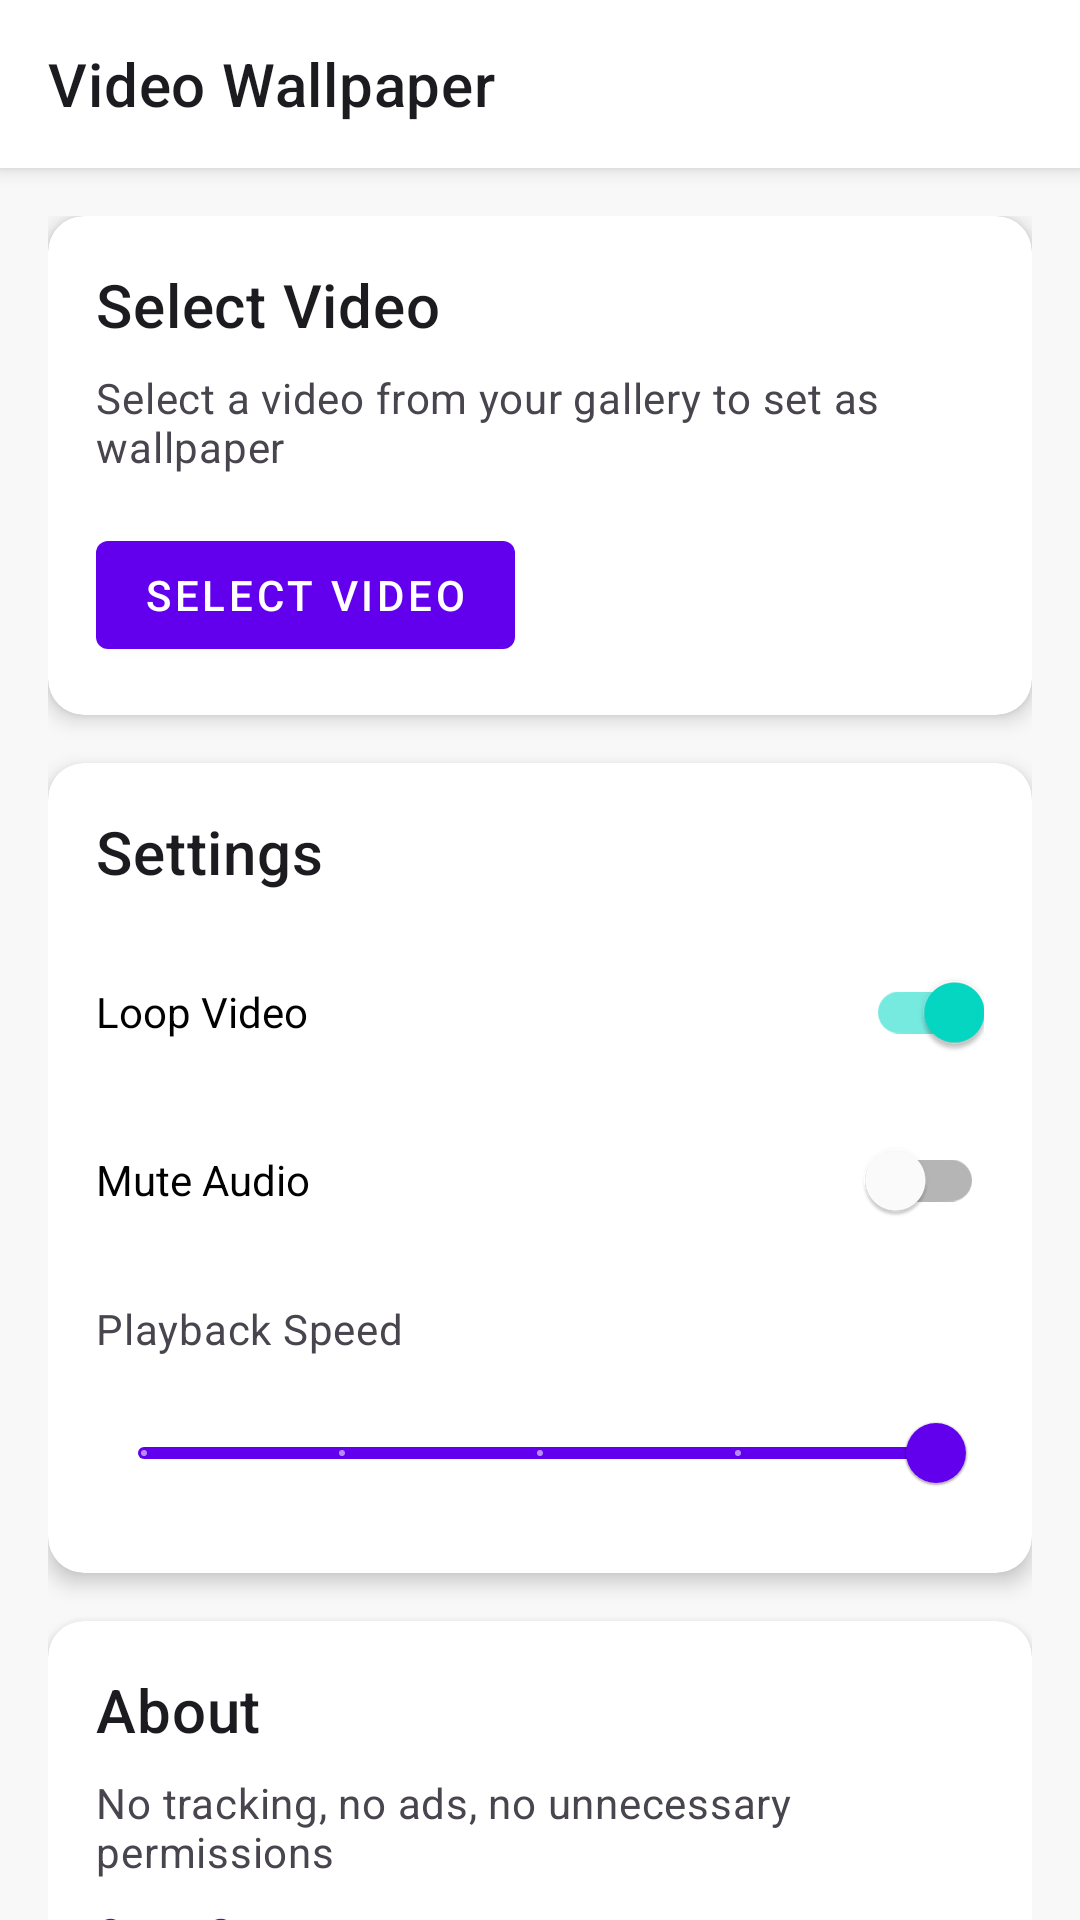

Produce the Android XML layout that renders to this screen, including the resource entries it uses.
<!-- AndroidManifest.xml: activity theme Theme.VideoWallpaper -->
<!-- res/layout/activity_main.xml -->
<?xml version="1.0" encoding="utf-8"?>
<androidx.coordinatorlayout.widget.CoordinatorLayout xmlns:android="http://schemas.android.com/apk/res/android"
    xmlns:app="http://schemas.android.com/apk/res-auto"
    xmlns:tools="http://schemas.android.com/tools"
    android:layout_width="match_parent"
    android:layout_height="match_parent"
    android:background="@color/background"
    tools:context=".ui.MainActivity">

    <com.google.android.material.appbar.AppBarLayout
        android:layout_width="match_parent"
        android:layout_height="wrap_content"
        android:background="@color/surface">

        <com.google.android.material.appbar.MaterialToolbar
            android:id="@+id/toolbar"
            android:layout_width="match_parent"
            android:layout_height="?attr/actionBarSize"
            android:theme="@style/ThemeOverlay.MaterialComponents.Dark.ActionBar"
            app:title="@string/app_name"
            app:titleTextColor="@color/on_surface" />

    </com.google.android.material.appbar.AppBarLayout>

    <androidx.core.widget.NestedScrollView
        android:layout_width="match_parent"
        android:layout_height="match_parent"
        app:layout_behavior="@string/appbar_scrolling_view_behavior">

        <LinearLayout
            android:layout_width="match_parent"
            android:layout_height="wrap_content"
            android:orientation="vertical"
            android:padding="16dp">

            
            <com.google.android.material.card.MaterialCardView
                android:layout_width="match_parent"
                android:layout_height="wrap_content"
                android:layout_marginBottom="16dp"
                app:cardCornerRadius="12dp"
                app:cardElevation="4dp">

                <LinearLayout
                    android:layout_width="match_parent"
                    android:layout_height="wrap_content"
                    android:orientation="vertical"
                    android:padding="16dp">

                    <TextView
                        android:layout_width="wrap_content"
                        android:layout_height="wrap_content"
                        android:text="@string/select_video"
                        android:textAppearance="?attr/textAppearanceHeadline6"
                        android:textColor="@color/on_surface" />

                    <TextView
                        android:layout_width="wrap_content"
                        android:layout_height="wrap_content"
                        android:layout_marginTop="8dp"
                        android:text="@string/select_video_from_gallery"
                        android:textAppearance="?attr/textAppearanceBody2"
                        android:textColor="@color/on_surface_variant" />

                    <com.google.android.material.button.MaterialButton
                        android:id="@+id/btnSelectVideo"
                        android:layout_width="wrap_content"
                        android:layout_height="wrap_content"
                        android:layout_marginTop="16dp"
                        android:text="@string/select_video"
                        app:icon="@drawable/ic_video_library" />

                </LinearLayout>

            </com.google.android.material.card.MaterialCardView>

            
            <com.google.android.material.card.MaterialCardView
                android:id="@+id/cardVideoPreview"
                android:layout_width="match_parent"
                android:layout_height="wrap_content"
                android:layout_marginBottom="16dp"
                android:visibility="gone"
                app:cardCornerRadius="12dp"
                app:cardElevation="4dp">

                <LinearLayout
                    android:layout_width="match_parent"
                    android:layout_height="wrap_content"
                    android:orientation="vertical">

                    <TextView
                        android:layout_width="wrap_content"
                        android:layout_height="wrap_content"
                        android:padding="16dp"
                        android:text="@string/current_wallpaper"
                        android:textAppearance="?attr/textAppearanceHeadline6"
                        android:textColor="@color/on_surface" />

                    <FrameLayout
                        android:id="@+id/videoPreviewContainer"
                        android:layout_width="match_parent"
                        android:layout_height="200dp"
                        android:background="@color/surface_variant">

                        <ImageView
                            android:id="@+id/imgVideoThumbnail"
                            android:layout_width="match_parent"
                            android:layout_height="match_parent"
                            android:scaleType="centerCrop"
                            android:src="@drawable/ic_video_placeholder" />

                        <com.google.android.material.floatingactionbutton.FloatingActionButton
                            android:id="@+id/btnPlayPreview"
                            android:layout_width="wrap_content"
                            android:layout_height="wrap_content"
                            android:layout_gravity="center"
                            android:src="@drawable/ic_play"
                            app:fabSize="normal" />

                    </FrameLayout>

                    <LinearLayout
                        android:layout_width="match_parent"
                        android:layout_height="wrap_content"
                        android:orientation="horizontal"
                        android:padding="16dp">

                        <com.google.android.material.button.MaterialButton
                            android:id="@+id/btnPreview"
                            android:layout_width="0dp"
                            android:layout_height="wrap_content"
                            android:layout_weight="1"
                            android:layout_marginEnd="8dp"
                            android:text="@string/preview"
                            app:icon="@drawable/ic_preview" />

                        <com.google.android.material.button.MaterialButton
                            android:id="@+id/btnSetWallpaper"
                            android:layout_width="0dp"
                            android:layout_height="wrap_content"
                            android:layout_weight="1"
                            android:layout_marginStart="8dp"
                            android:text="@string/set_as_wallpaper"
                            app:icon="@drawable/ic_wallpaper" />

                    </LinearLayout>

                </LinearLayout>

            </com.google.android.material.card.MaterialCardView>

            
            <com.google.android.material.card.MaterialCardView
                android:layout_width="match_parent"
                android:layout_height="wrap_content"
                android:layout_marginBottom="16dp"
                app:cardCornerRadius="12dp"
                app:cardElevation="4dp">

                <LinearLayout
                    android:layout_width="match_parent"
                    android:layout_height="wrap_content"
                    android:orientation="vertical"
                    android:padding="16dp">

                    <TextView
                        android:layout_width="wrap_content"
                        android:layout_height="wrap_content"
                        android:text="@string/settings"
                        android:textAppearance="?attr/textAppearanceHeadline6"
                        android:textColor="@color/on_surface" />

                    <com.google.android.material.switchmaterial.SwitchMaterial
                        android:id="@+id/switchLoopVideo"
                        android:layout_width="match_parent"
                        android:layout_height="wrap_content"
                        android:layout_marginTop="16dp"
                        android:text="@string/loop_video"
                        android:checked="true" />

                    <com.google.android.material.switchmaterial.SwitchMaterial
                        android:id="@+id/switchMuteAudio"
                        android:layout_width="match_parent"
                        android:layout_height="wrap_content"
                        android:layout_marginTop="8dp"
                        android:text="@string/mute_audio"
                        android:checked="false" />

                    <TextView
                        android:layout_width="wrap_content"
                        android:layout_height="wrap_content"
                        android:layout_marginTop="16dp"
                        android:text="@string/playback_speed"
                        android:textAppearance="?attr/textAppearanceBody2"
                        android:textColor="@color/on_surface_variant" />

                    <com.google.android.material.slider.Slider
                        android:id="@+id/sliderPlaybackSpeed"
                        android:layout_width="match_parent"
                        android:layout_height="wrap_content"
                        android:layout_marginTop="8dp"
                        android:stepSize="0.25"
                        android:value="1.0"
                        app:labelBehavior="floating"
                        app:valueFrom="0.25"
                        app:valueTo="2.0" />

                </LinearLayout>

            </com.google.android.material.card.MaterialCardView>

            
            <com.google.android.material.card.MaterialCardView
                android:layout_width="match_parent"
                android:layout_height="wrap_content"
                app:cardCornerRadius="12dp"
                app:cardElevation="4dp">

                <LinearLayout
                    android:layout_width="match_parent"
                    android:layout_height="wrap_content"
                    android:orientation="vertical"
                    android:padding="16dp">

                    <TextView
                        android:layout_width="wrap_content"
                        android:layout_height="wrap_content"
                        android:text="@string/about"
                        android:textAppearance="?attr/textAppearanceHeadline6"
                        android:textColor="@color/on_surface" />

                    <TextView
                        android:layout_width="wrap_content"
                        android:layout_height="wrap_content"
                        android:layout_marginTop="8dp"
                        android:text="@string/no_tracking"
                        android:textAppearance="?attr/textAppearanceBody2"
                        android:textColor="@color/on_surface_variant" />

                    <TextView
                        android:layout_width="wrap_content"
                        android:layout_height="wrap_content"
                        android:layout_marginTop="8dp"
                        android:text="@string/open_source"
                        android:textAppearance="?attr/textAppearanceBody2"
                        android:textColor="@color/primary" />

                </LinearLayout>

            </com.google.android.material.card.MaterialCardView>

        </LinearLayout>

    </androidx.core.widget.NestedScrollView>

</androidx.coordinatorlayout.widget.CoordinatorLayout>
<!-- resources referenced by this layout -->
<resources>
  <color name="background">#FFF8F8F8</color>
  <color name="on_surface">#FF1C1B1F</color>
  <color name="on_surface_variant">#FF49454F</color>
  <color name="primary">#FF6200EE</color>
  <color name="surface">#FFFFFFFF</color>
  <color name="surface_variant">#FFF3F3F3</color>
  <!-- drawable ic_video_placeholder (drawable) -->
  <vector xmlns:android="http://schemas.android.com/apk/res/android"
      android:width="120dp"
      android:height="120dp"
      android:viewportWidth="24"
      android:viewportHeight="24"
      android:tint="?attr/colorOnSurfaceVariant">
    <path
        android:fillColor="@android:color/white"
        android:pathData="M17,10.5V7c0,-0.55 -0.45,-1 -1,-1H4c-0.55,0 -1,0.45 -1,1v10c0,0.55 0.45,1 1,1h12c0.55,0 1,-0.45 1,-1v-3.5l4,4v-11l-4,4z"/>
  </vector>
  <!-- drawable ic_wallpaper (drawable) -->
  <vector xmlns:android="http://schemas.android.com/apk/res/android"
      android:width="24dp"
      android:height="24dp"
      android:viewportWidth="24"
      android:viewportHeight="24"
      android:tint="?attr/colorOnSurface">
    <path
        android:fillColor="@android:color/white"
        android:pathData="M4,4h7L11,2L4,2c-1.1,0 -2,0.9 -2,2v7h2L4,4zM10,13l-4,5h12l-3,-4 -2.03,2.71L10,13zM17,8.5c0,-0.83 -0.67,-1.5 -1.5,-1.5S14,7.67 14,8.5s0.67,1.5 1.5,1.5S17,9.33 17,8.5zM20,2h-7v2h7v7h2L22,4c0,-1.1 -0.9,-2 -2,-2zM20,20h-7v2h7c1.1,0 2,-0.9 2,-2v-7h-2v7zM4,13L2,13v7c0,1.1 0.9,2 2,2h7v-2L4,20v-7z"/>
  </vector>
  <string name="about">About</string>
  <string name="app_name">Video Wallpaper</string>
  <string name="current_wallpaper">Current Wallpaper</string>
  <string name="loop_video">Loop Video</string>
  <string name="mute_audio">Mute Audio</string>
  <string name="no_tracking">No tracking, no ads, no unnecessary permissions</string>
  <string name="open_source">Open Source</string>
  <string name="playback_speed">Playback Speed</string>
  <string name="preview">Preview</string>
  <string name="select_video">Select Video</string>
  <string name="select_video_from_gallery">Select a video from your gallery to set as wallpaper</string>
  <string name="set_as_wallpaper">Set as Wallpaper</string>
  <string name="settings">Settings</string>
  <color name="primary_variant">#FF3700B3</color>
  <color name="on_primary">#FFFFFFFF</color>
  <color name="secondary">#FF03DAC5</color>
  <color name="secondary_variant">#FF018786</color>
  <color name="on_secondary">#FF000000</color>
  <color name="status_bar">#FF1C1B1F</color>
  <color name="navigation_bar">#FF1C1B1F</color>
  <color name="on_background">#FF1C1B1F</color>
  <color name="error">#FFB3261E</color>
  <color name="on_error">#FFFFFFFF</color>
</resources>
